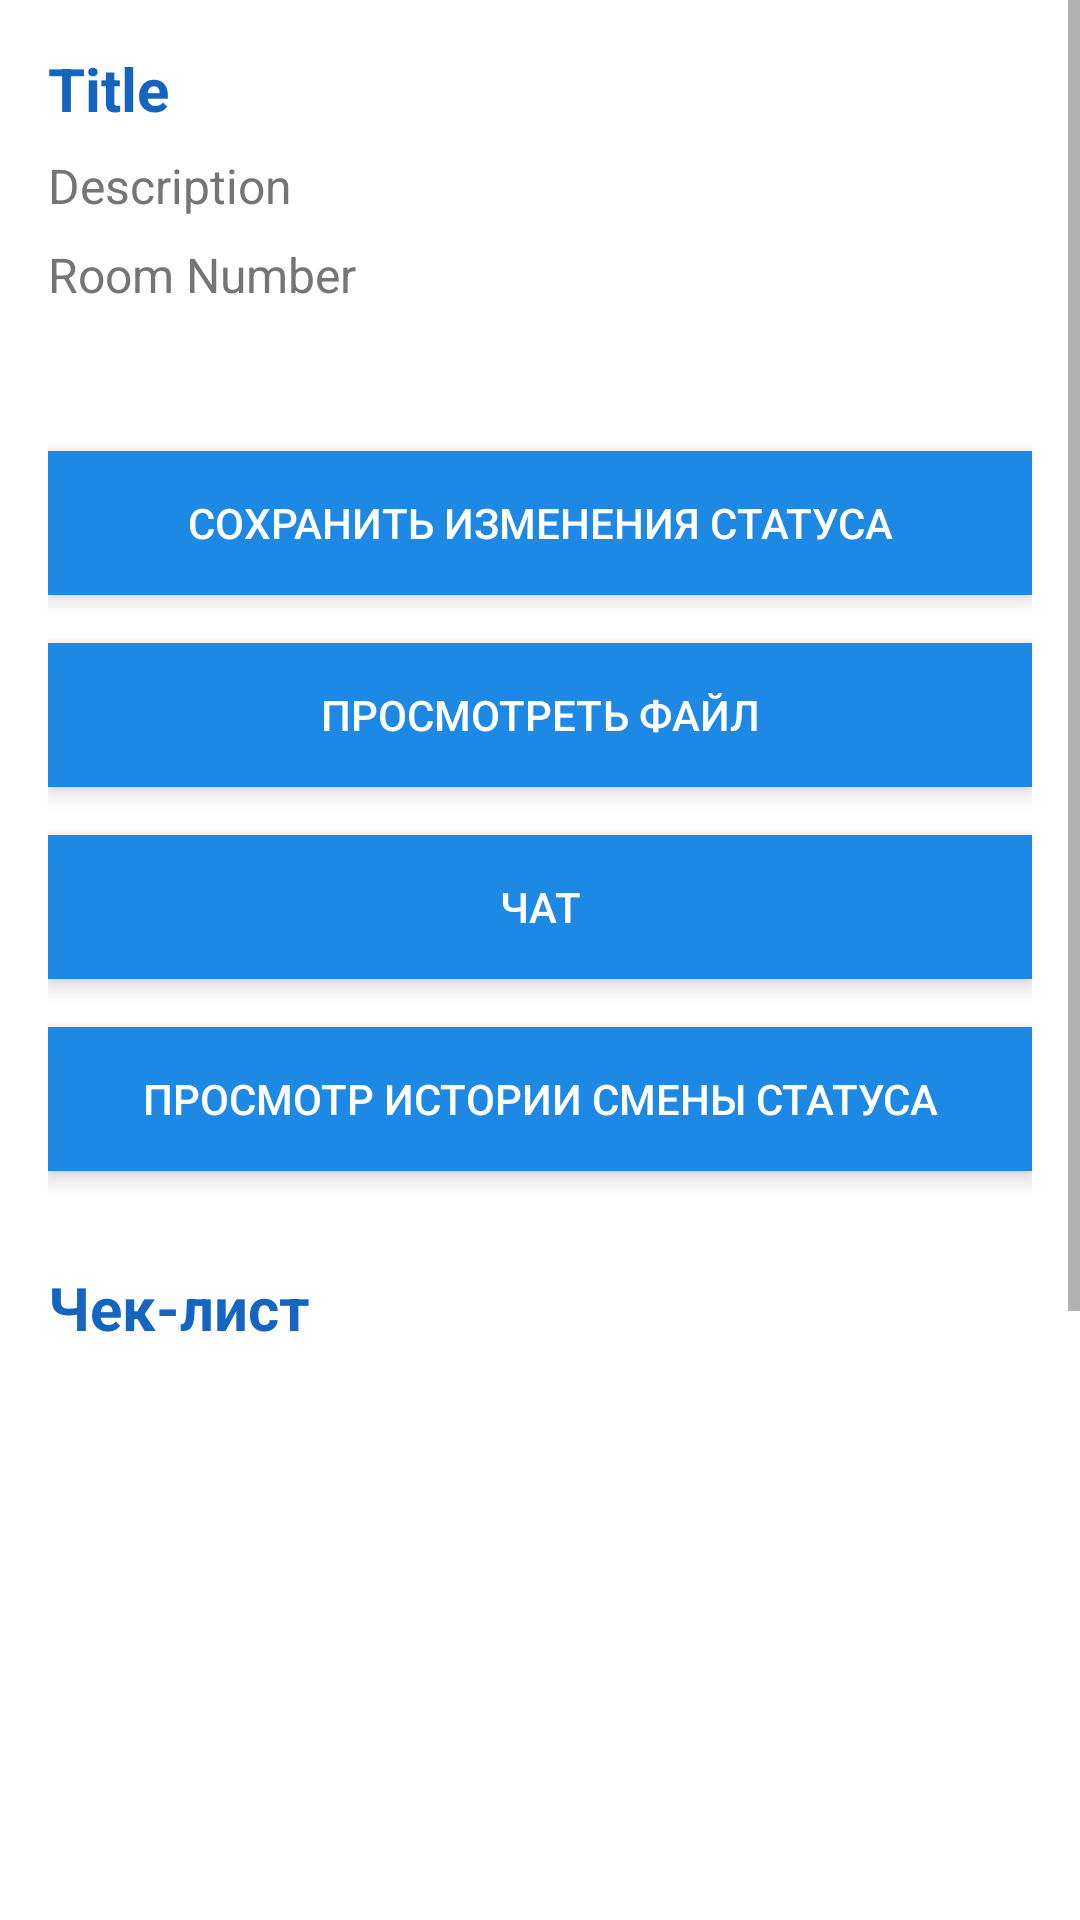

Produce the Android XML layout that renders to this screen, including the resource entries it uses.
<!-- AndroidManifest.xml: application theme Theme.AppCompat.Light.DarkActionBar -->
<!-- res/layout/activity_task_detail.xml -->
<?xml version="1.0" encoding="utf-8"?>
<ScrollView xmlns:android="http://schemas.android.com/apk/res/android"
    android:layout_width="match_parent"
    android:layout_height="match_parent"
    android:background="@color/backgroundColor">

    <LinearLayout
        android:layout_width="match_parent"
        android:layout_height="wrap_content"
        android:orientation="vertical"
        android:padding="16dp">

        <TextView
            android:id="@+id/titleTextView"
            android:layout_width="wrap_content"
            android:layout_height="wrap_content"
            android:text="Title"
            android:textSize="20sp"
            android:textStyle="bold"
            android:textColor="@color/colorPrimaryDark"
            android:paddingBottom="8dp" />

        <TextView
            android:id="@+id/descriptionTextView"
            android:layout_width="wrap_content"
            android:layout_height="wrap_content"
            android:text="Description"
            android:textSize="16sp"
            android:textColor="@color/secondaryTextColor"
            android:paddingBottom="8dp" />

        <TextView
            android:id="@+id/roomNumberTextView"
            android:layout_width="wrap_content"
            android:layout_height="wrap_content"
            android:text="Room Number"
            android:textSize="16sp"
            android:textColor="@color/secondaryTextColor"
            android:paddingBottom="8dp" />

        <Spinner
            android:id="@+id/statusSpinner"
            android:layout_width="match_parent"
            android:layout_height="wrap_content"
            android:background="@drawable/spinner_background"
            android:padding="12dp"
            android:layout_marginBottom="16dp" />

        <Button
            android:id="@+id/changeStatusButton"
            android:layout_width="match_parent"
            android:layout_height="wrap_content"
            android:text="Сохранить изменения статуса"
            android:background="@color/colorPrimary"
            android:textColor="@android:color/white"
            android:padding="12dp"
            android:layout_marginBottom="16dp"
            android:stateListAnimator="@null"
            android:elevation="4dp"
            android:layout_gravity="center_horizontal"
            android:drawablePadding="8dp"
            android:radius="8dp"/>

        <Button
            android:id="@+id/viewFileButton"
            android:layout_width="match_parent"
            android:layout_height="wrap_content"
            android:text="Просмотреть файл"
            android:background="@color/colorPrimary"
            android:textColor="@android:color/white"
            android:padding="12dp"
            android:layout_marginBottom="16dp"
            android:stateListAnimator="@null"
            android:elevation="4dp"
            android:layout_gravity="center_horizontal"
            android:drawablePadding="8dp"
            android:radius="8dp"/>

        <Button
            android:id="@+id/chatButton"
            android:layout_width="match_parent"
            android:layout_height="wrap_content"
            android:text="Чат"
            android:background="@color/colorPrimary"
            android:textColor="@android:color/white"
            android:padding="12dp"
            android:layout_marginBottom="16dp"
            android:stateListAnimator="@null"
            android:elevation="4dp"
            android:layout_gravity="center_horizontal"
            android:drawablePadding="8dp"
            android:radius="8dp"/>

        <Button
            android:id="@+id/viewHistoryButton"
            android:layout_width="match_parent"
            android:layout_height="wrap_content"
            android:text="Просмотр истории смены статуса"
            android:background="@color/colorPrimary"
            android:textColor="@android:color/white"
            android:padding="12dp"
            android:layout_marginBottom="16dp"
            android:stateListAnimator="@null"
            android:elevation="4dp"
            android:layout_gravity="center_horizontal"
            android:drawablePadding="8dp"
            android:radius="8dp"/>

        <TextView
            android:id="@+id/checklistTitleTextView"
            android:layout_width="wrap_content"
            android:layout_height="wrap_content"
            android:text="Чек-лист"
            android:textSize="20sp"
            android:textStyle="bold"
            android:textColor="@color/colorPrimaryDark"
            android:paddingTop="16dp"
            android:paddingBottom="8dp" />

        <ListView
            android:id="@+id/checklistListView"
            android:layout_width="match_parent"
            android:layout_height="400dp"
            android:divider="@android:color/transparent"
            android:dividerHeight="8dp"
            android:background="@drawable/listview_background"
            android:padding="8dp"
            android:elevation="4dp"
            android:layout_marginBottom="16dp"
            android:clipToPadding="false"/>

        <Button
            android:id="@+id/saveChecklistButton"
            android:layout_width="match_parent"
            android:layout_height="wrap_content"
            android:text="Сохранить чек-лист"
            android:background="@color/colorPrimary"
            android:textColor="@android:color/white"
            android:padding="12dp"
            android:layout_gravity="center_horizontal"
            android:elevation="4dp"
            android:stateListAnimator="@null"
            android:radius="8dp"/>
    </LinearLayout>
</ScrollView>
<!-- resources referenced by this layout -->
<resources>
  <color name="backgroundColor">#FFFFFF</color>
  <color name="colorPrimary">#1E88E5</color>
  <color name="colorPrimaryDark">#1565C0</color>
  <color name="secondaryTextColor">#757575</color>
</resources>
